The GitHub repository vandanamonappa07/GAN-Autoencoder contains a labelled image folder "GAN-Autoencoder" with 5 categories: non-tumor, non-viable tumor, tumor, viable, viable non-viable. Examples follow, each with its label.

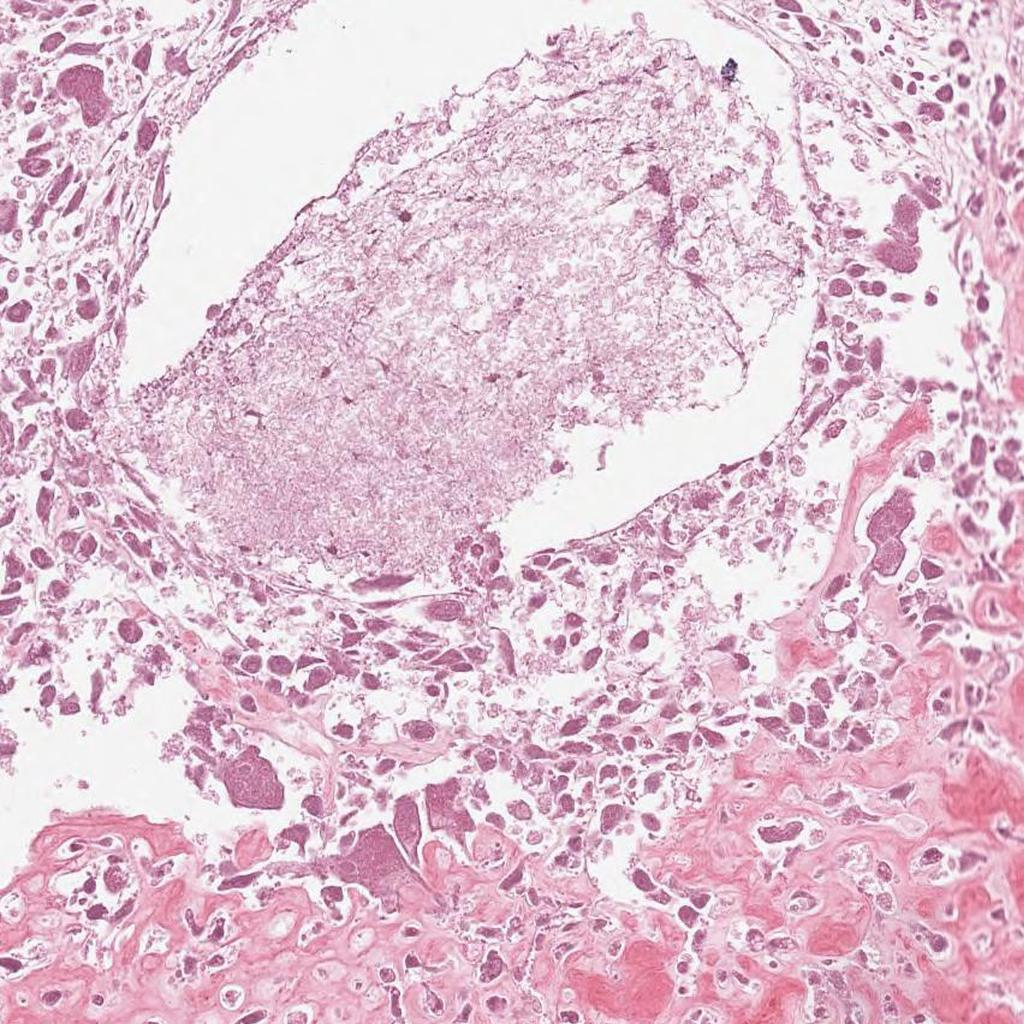
Label: non-viable tumor

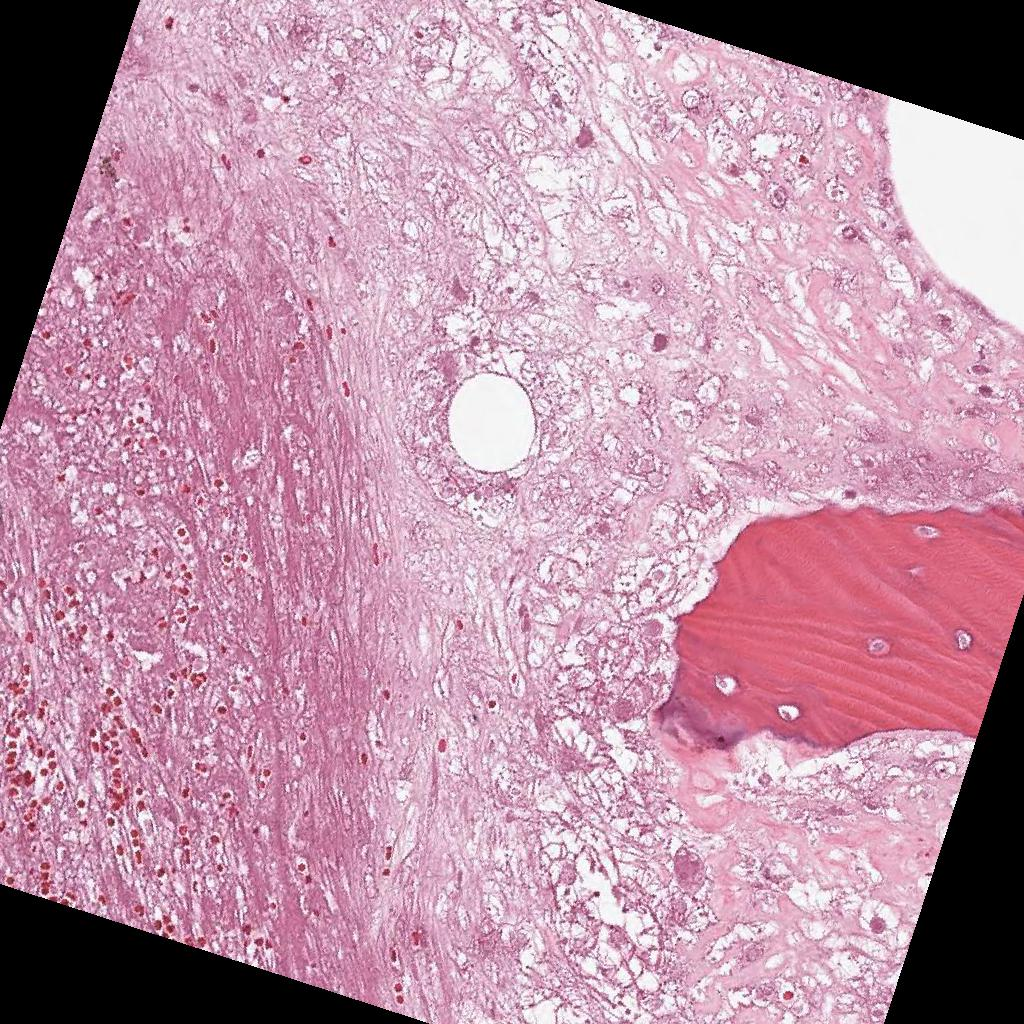
Label: non-viable tumor

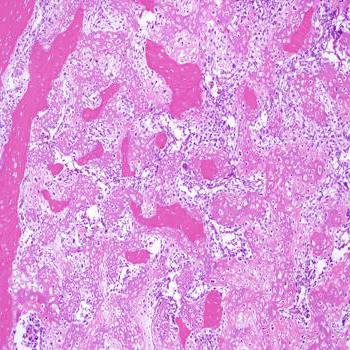
Label: tumor

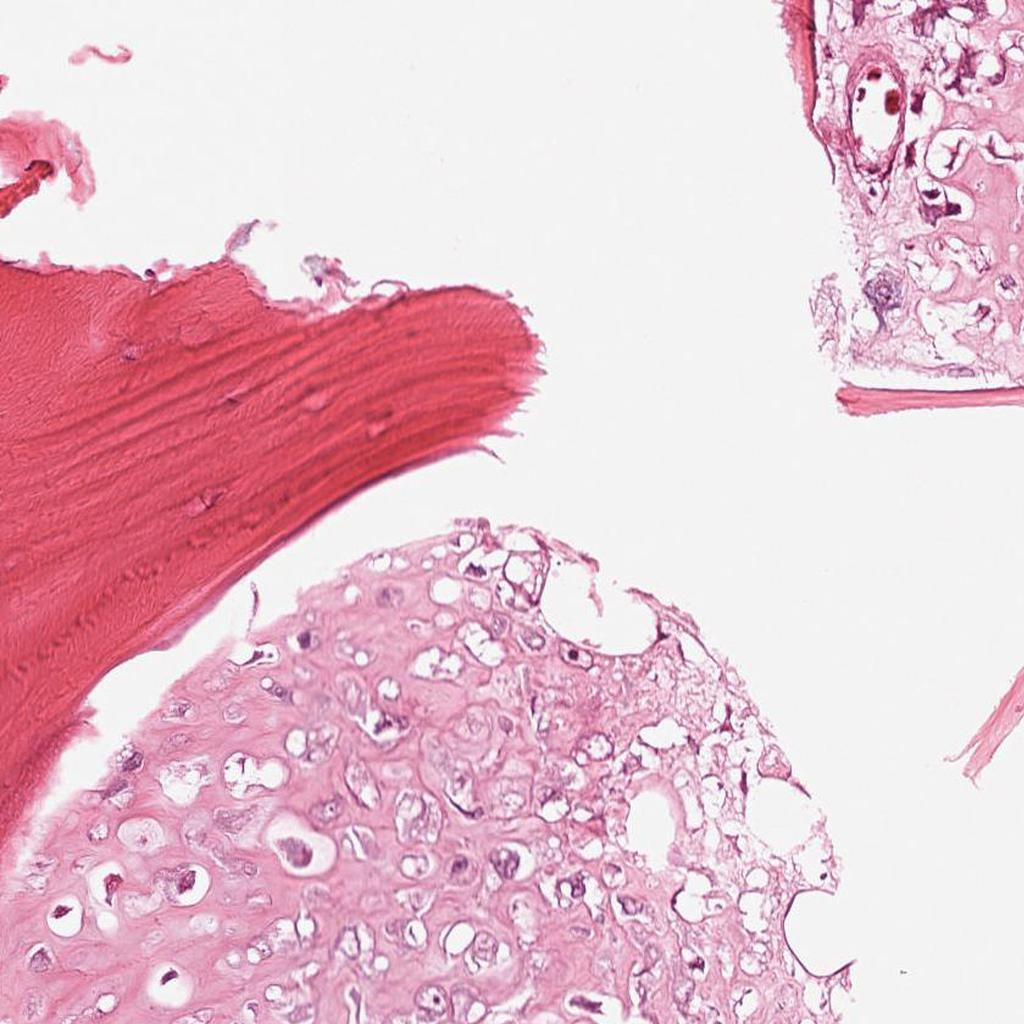
Label: viable

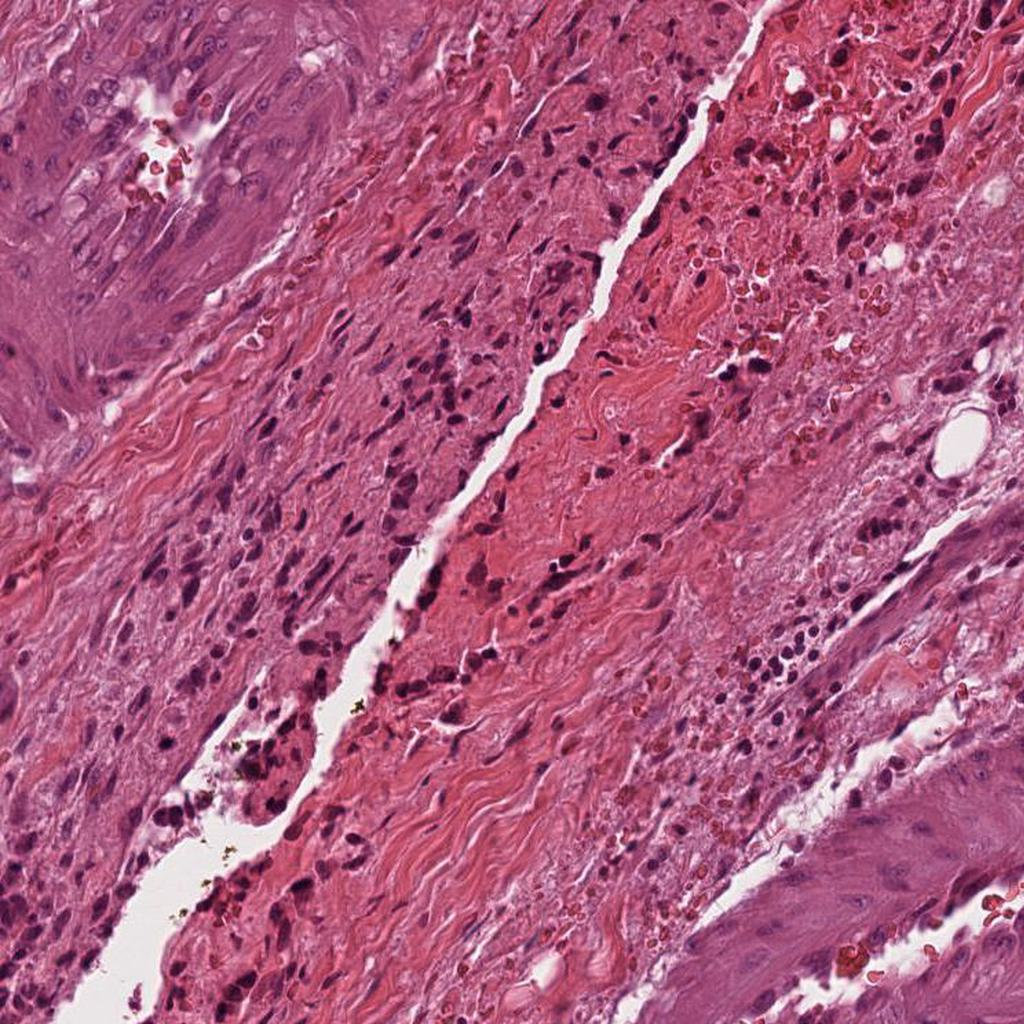
Label: non-tumor

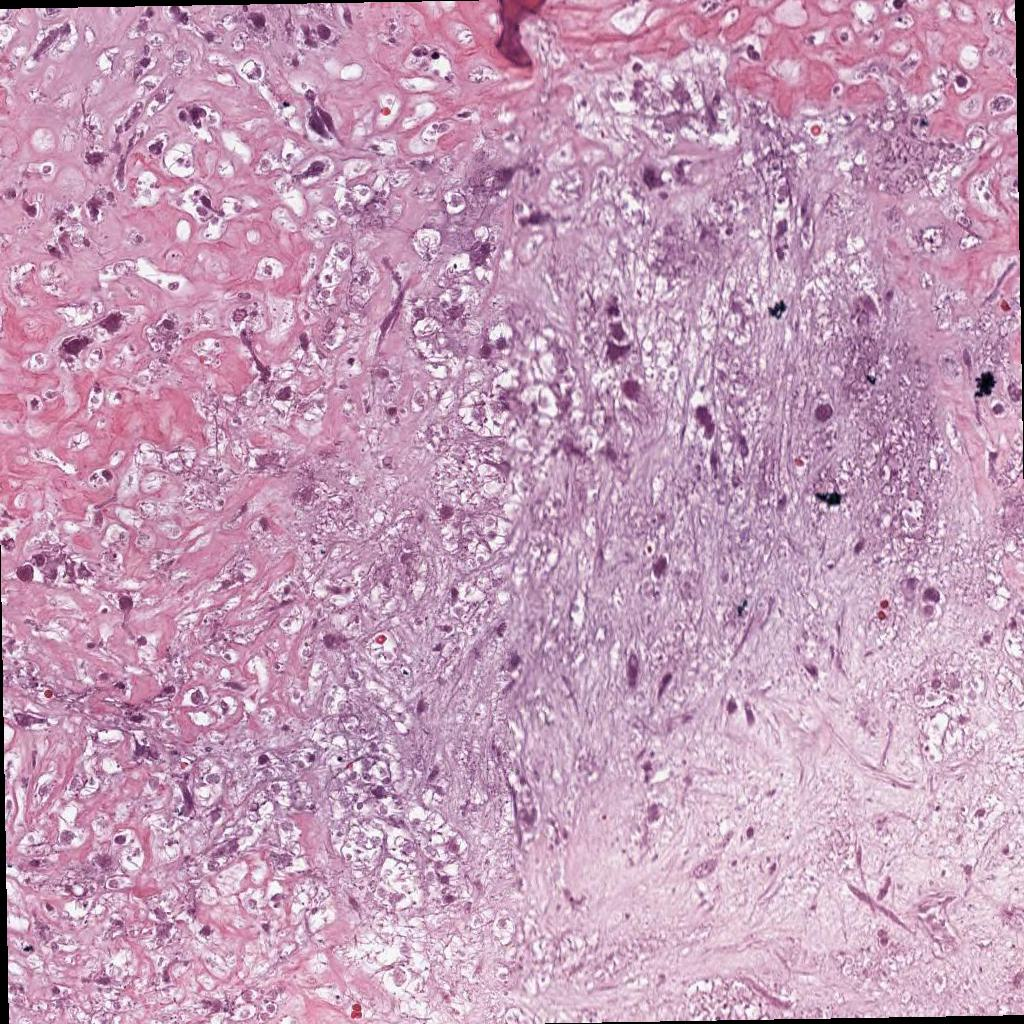
Label: viable
